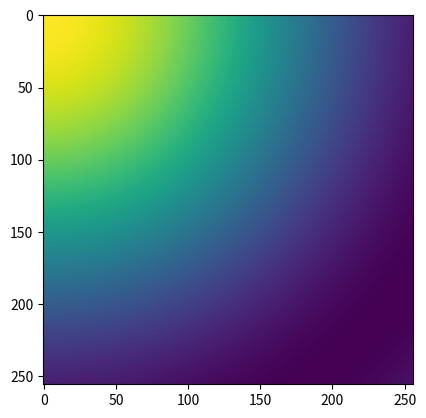
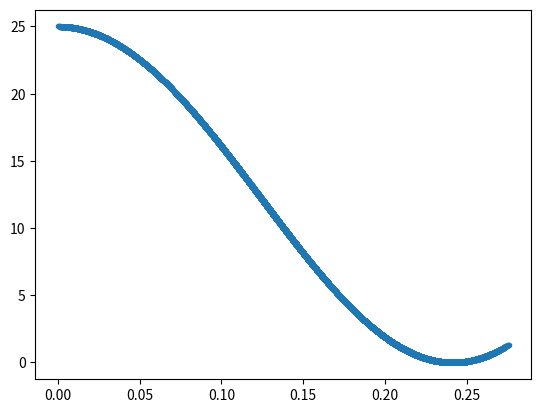
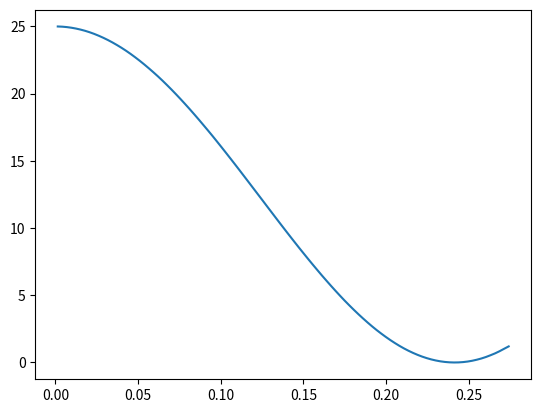

Write the Python code that produced these figures, in order.
import numpy as np
import matplotlib.pyplot as plt
from scipy import stats

'''
Sort of radial integration (average)
'''

# Detector dimensions in pixels
dim_x = 256
dim_y = 256

# Detector distance
Z = 5 #5 meters
# Vector with Z values
z = np.full((dim_x*dim_y), Z)

# Generate data in the detector
xx_pixels, yy_pixels = np.mgrid[0:dim_x, 0:dim_y]
dist = np.hypot(xx_pixels, yy_pixels) # Linear distance from point 0, 0
values = np.square(5*np.cos( dist /200.0 ))
plt.figure()
plt.imshow(values)

# Real coordinates in space. Assuming detector to be squared 1.0x1.0 meters
x_coords = np.linspace(0.0, 1.0, dim_x)
y_coords = np.linspace(0.0, 1.0, dim_y)
xx_coords, yy_coords = np.meshgrid(x_coords, y_coords)

# Let's calulate theta: angle between Z vector [0,0,Z] and the vector from [0,0,0] to every detector pixel [x,y,Z]
v = np.stack((xx_coords.flatten(),yy_coords.flatten(), z), axis=-1)
u = np.stack((np.zeros(dim_x*dim_y),np.zeros(dim_x*dim_y), z), axis=-1)
theta = np.arccos(np.sum(u*v, axis=1)/(np.linalg.norm(u,axis=1) * np.linalg.norm(v,axis=1)))

# Raw data:
plt.figure()
plt.plot(theta,values.flatten(),'.')

# Integration
n_bins = 100
bin_means, bin_edges, binnumber = stats.binned_statistic(theta, values.flatten(), statistic='mean', bins=n_bins)
bin_width = (bin_edges[1] - bin_edges[0])
bin_centers = bin_edges[1:] - bin_width/2
plt.figure()
plt.plot(bin_centers,bin_means)


plt.show()
